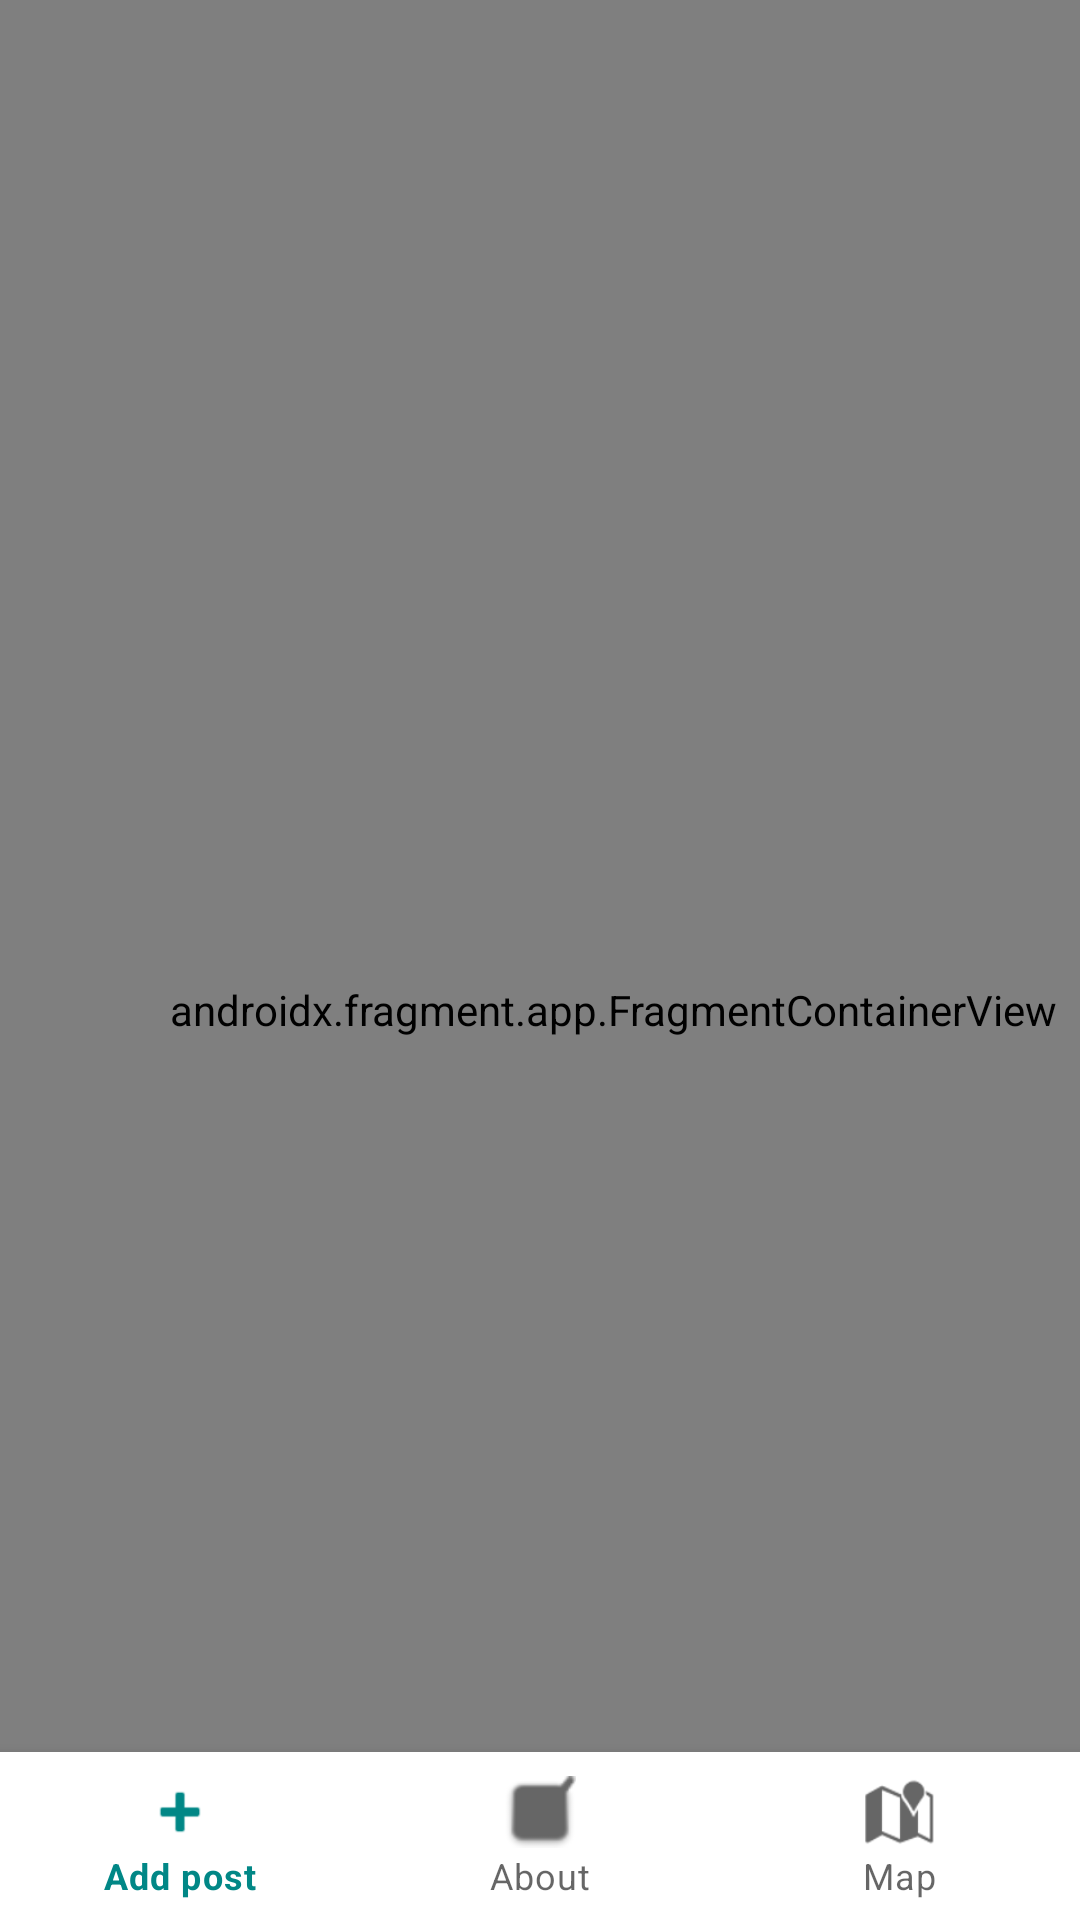

The Android layout XML behind this screen, and the referenced resources:
<!-- AndroidManifest.xml: application theme Theme.ResAdvisor -->
<!-- res/layout/activity_main.xml -->
<?xml version="1.0" encoding="utf-8"?>
<androidx.constraintlayout.widget.ConstraintLayout xmlns:android="http://schemas.android.com/apk/res/android"
    xmlns:app="http://schemas.android.com/apk/res-auto"
    xmlns:tools="http://schemas.android.com/tools"
    android:layout_width="match_parent"
    android:layout_height="match_parent"
    tools:context=".MainActivity">

    <com.google.android.material.bottomnavigation.BottomNavigationView
        android:id="@+id/main_bottomNavigationView"
        android:layout_width="match_parent"
        android:layout_height="wrap_content"
        app:layout_constraintBottom_toBottomOf="parent"
        app:layout_constraintEnd_toEndOf="parent"
        app:layout_constraintStart_toStartOf="parent"
        app:menu="@menu/bar_menu" />

    <androidx.fragment.app.FragmentContainerView
        android:id="@+id/main_navhost"
        android:name="androidx.navigation.fragment.NavHostFragment"
        android:layout_width="409dp"
        android:layout_height="673dp"
        app:defaultNavHost="true"
        app:navGraph="@navigation/nav_graph"
        tools:layout_editor_absoluteX="1dp"
        tools:layout_editor_absoluteY="1dp" />

</androidx.constraintlayout.widget.ConstraintLayout>
<!-- resources referenced by this layout -->
<resources>
  <style name="Theme.ResAdvisor" parent="Theme.MaterialComponents.DayNight.DarkActionBar">
          
          <item name="colorPrimary">@color/teal_700</item>
          <item name="colorPrimaryVariant">@color/teal_700</item>
          <item name="colorOnPrimary">@color/white</item>
          
          <item name="colorSecondary">@color/teal_700</item>
          <item name="colorSecondaryVariant">@color/teal_700</item>
          <item name="colorOnSecondary">@color/black</item>
          
          <item name="android:statusBarColor">?attr/colorPrimaryVariant</item>
          
      </style>
  <!-- not gathered from this repository: default colours our renderer supplied (Android Studio template values) -->
  <color name="teal_700">#FF018786</color>
  <color name="black">#FF000000</color>
  <color name="white">#FFFFFFFF</color>
</resources>
